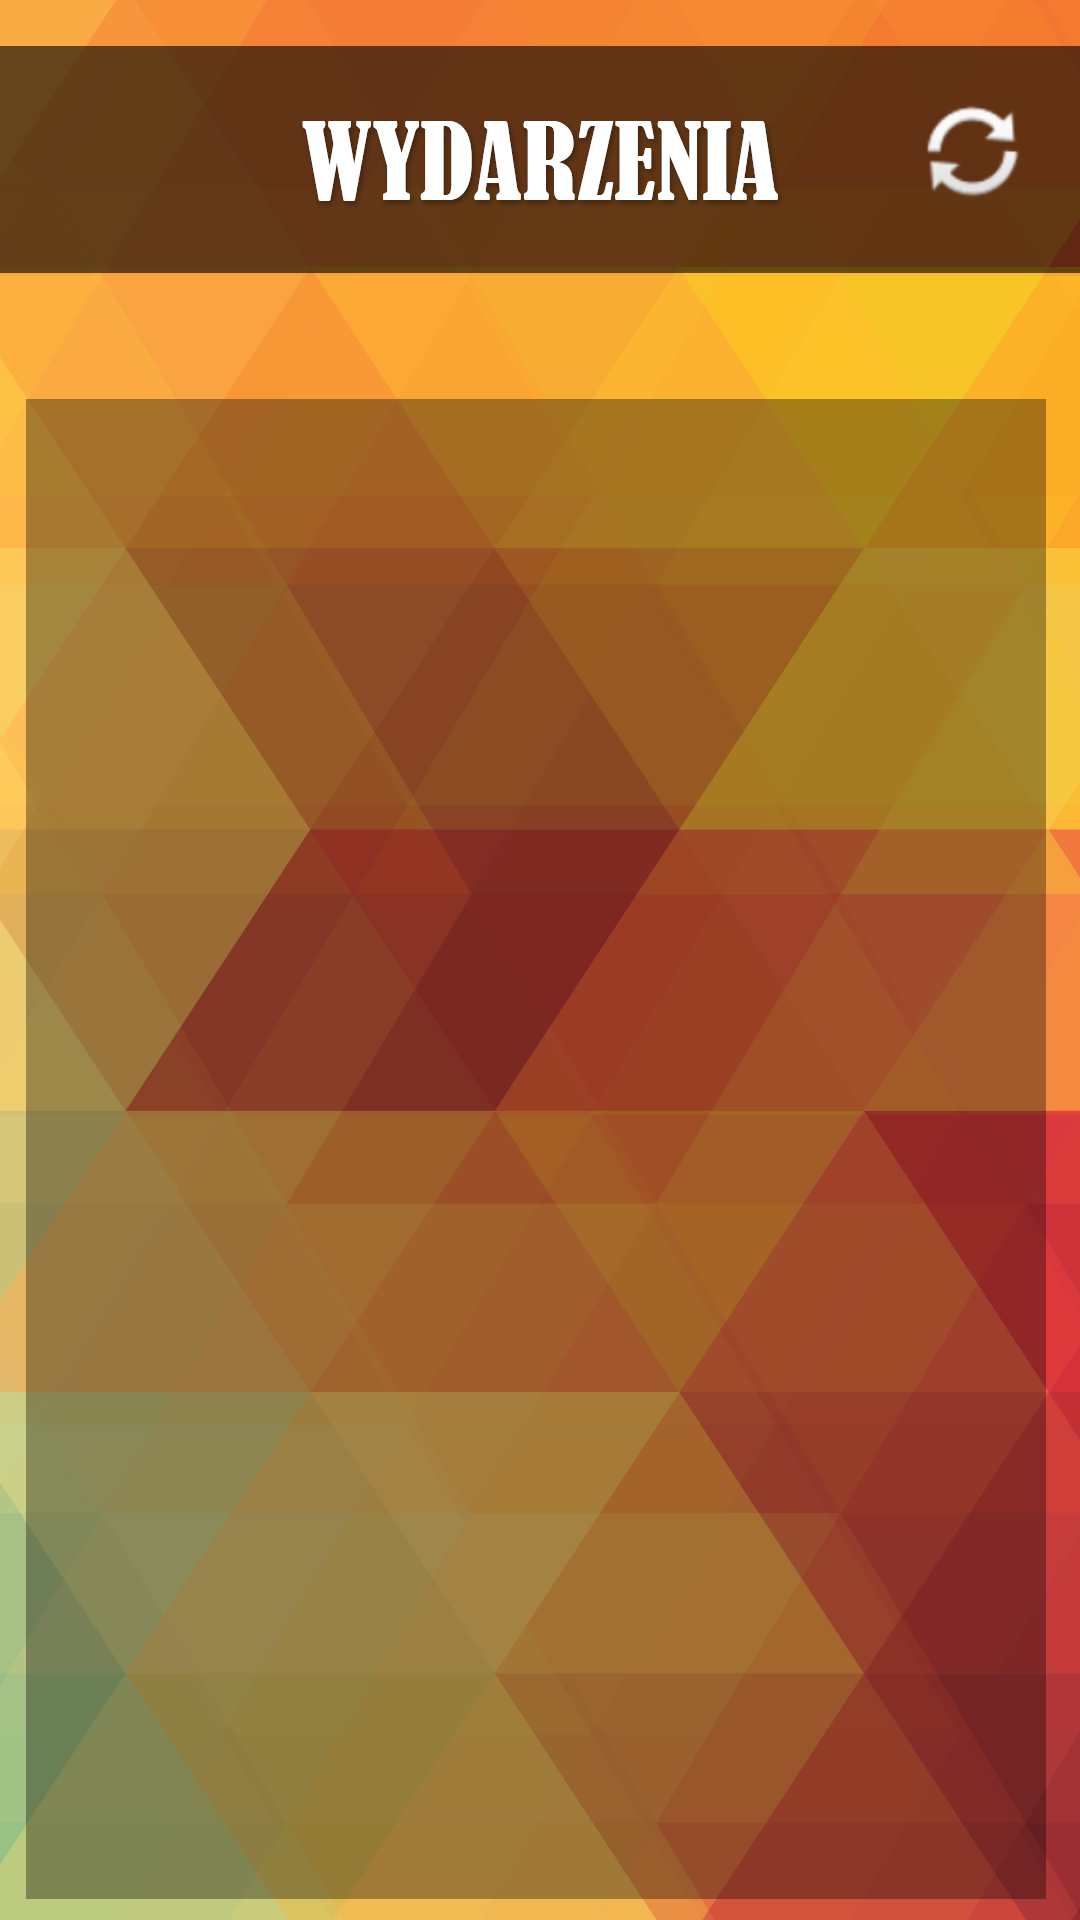

Layout XML and referenced resources for this Android screen:
<!-- AndroidManifest.xml: application theme AppTheme -->
<!-- res/layout/activity_kalendarz.xml -->
<?xml version="1.0" encoding="utf-8"?>
<android.support.constraint.ConstraintLayout
    xmlns:android="http://schemas.android.com/apk/res/android"
    xmlns:app="http://schemas.android.com/apk/res-auto"
    xmlns:tools="http://schemas.android.com/tools"
    android:id="@+id/kultura"
    android:layout_width="match_parent"
    android:layout_height="match_parent"
    android:background="@drawable/wsio"
    android:theme="@style/AppTheme.Fullscreen"
    >

    <TextView
        android:id="@+id/listaw"
        android:layout_width="wrap_content"
        android:layout_height="wrap_content"
        android:alpha="0"
        android:text="TextView" />

    <ImageView
        android:id="@+id/sync"
        android:layout_width="40dp"
        android:layout_height="47dp"
        android:layout_marginEnd="8dp"
        android:layout_marginStart="7dp"
        android:layout_marginTop="27dp"
        android:src="@android:drawable/ic_popup_sync"
        app:layout_constraintEnd_toEndOf="parent"
        app:layout_constraintHorizontal_bias="0.975"
        app:layout_constraintStart_toStartOf="parent"
        app:layout_constraintTop_toTopOf="parent" />

    <Button
        android:id="@+id/syncw"
        android:layout_width="40dp"
        android:layout_height="40dp"
        android:layout_marginEnd="8dp"
        android:layout_marginStart="8dp"
        android:layout_marginTop="28dp"
        android:alpha="0"
        android:text="Button"
        app:layout_constraintEnd_toEndOf="parent"
        app:layout_constraintHorizontal_bias="0.975"
        app:layout_constraintStart_toStartOf="parent"
        app:layout_constraintTop_toTopOf="parent" />

    <ListView
        android:id="@+id/listView5"
        android:layout_width="335dp"
        android:layout_height="478dp"
        android:layout_marginEnd="8dp"
        android:layout_marginStart="8dp"
        android:layout_marginTop="120dp"
        app:layout_constraintEnd_toEndOf="parent"
        app:layout_constraintHorizontal_bias="0.515"
        app:layout_constraintStart_toStartOf="parent"
        app:layout_constraintTop_toTopOf="parent">

    </ListView>
</android.support.constraint.ConstraintLayout>
<!-- resources referenced by this layout -->
<resources>
  <!-- drawable wsio: png bitmap (drawable, 188136 bytes) -->
  <style name="AppTheme.Fullscreen">
          <item name="windowActionBar">false</item>
          <item name="windowNoTitle">true</item>
          <item name="android:windowFullscreen">true</item>
      </style>
  <style name="AppTheme" parent="Theme.AppCompat.NoActionBar">
          
          <item name="colorPrimary">@color/colorPrimary</item>
          <item name="colorPrimaryDark">@color/colorPrimaryDark</item>
          <item name="colorAccent">@color/colorAccent</item>
      </style>
  <!-- not gathered from this repository: default colours our renderer supplied (Android Studio template values) -->
  <color name="colorPrimary">#FF6200EE</color>
  <color name="colorPrimaryDark">#FF3700B3</color>
  <color name="colorAccent">#FF03DAC5</color>
</resources>
